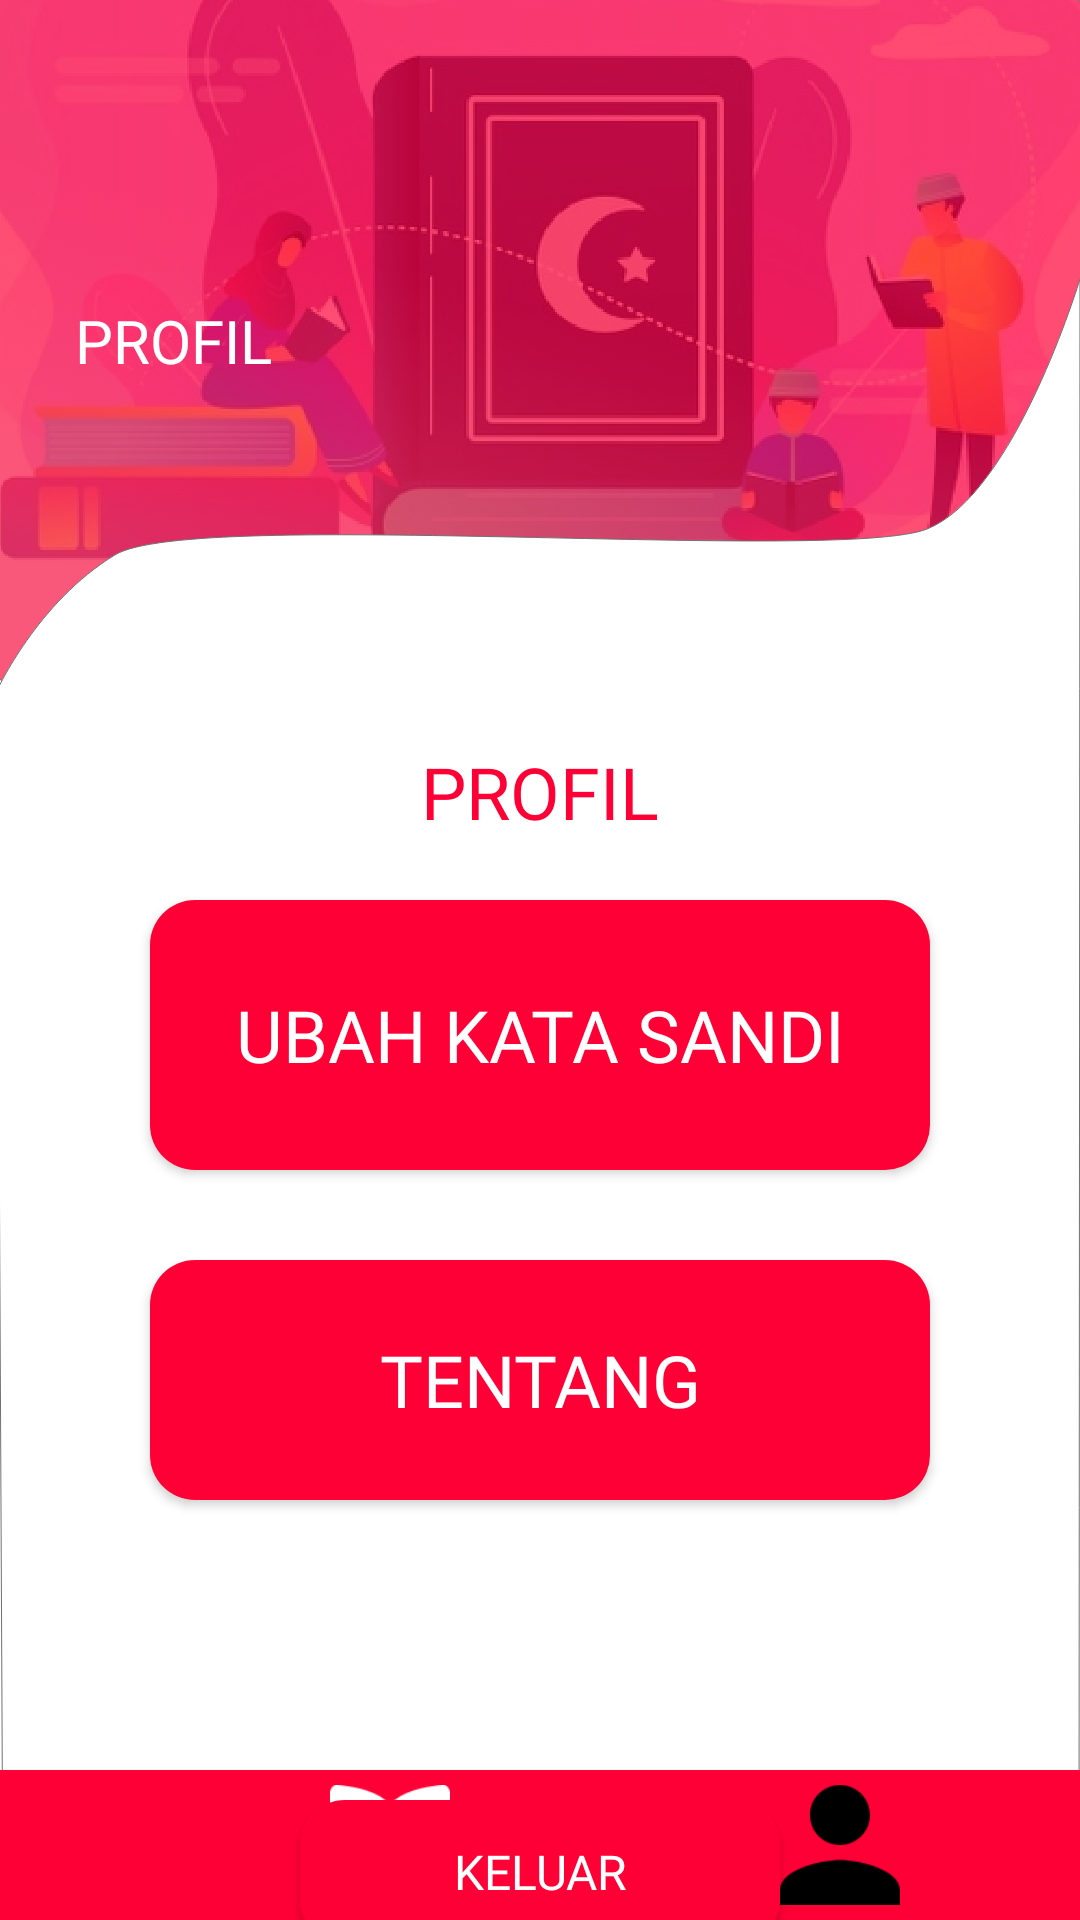

Here is an Android app screen rendered from its layout file. Give the layout XML and the strings, colors and styles it references.
<!-- AndroidManifest.xml: application theme Theme.BelajarMengaji.noActionBar -->
<!-- res/layout/activity_menu_profile.xml -->
<?xml version="1.0" encoding="utf-8"?>
<androidx.constraintlayout.widget.ConstraintLayout xmlns:android="http://schemas.android.com/apk/res/android"
    xmlns:app="http://schemas.android.com/apk/res-auto"
    xmlns:tools="http://schemas.android.com/tools"
    android:layout_width="match_parent"
    android:layout_height="match_parent"
    android:background="@drawable/background"
    tools:context=".Profile.MenuProfileActivity">

    <TextView
        android:id="@+id/textView"
        android:layout_width="wrap_content"
        android:layout_height="wrap_content"
        android:layout_marginStart="25dp"
        android:layout_marginTop="100dp"
        android:fontFamily="@font/poppins_medium"
        android:gravity="left"
        android:text="@string/Profil"
        android:textColor="@color/white"
        android:textSize="20sp"
        android:textAllCaps="true"
        app:layout_constraintStart_toStartOf="parent"
        app:layout_constraintTop_toTopOf="parent" />

    <TextView
        android:id="@+id/textView2"
        android:layout_width="wrap_content"
        android:layout_height="wrap_content"
        android:layout_marginBottom="20dp"
        android:fontFamily="@font/poppins_semibold"
        android:text="@string/Profil"
        android:textAllCaps="true"
        android:textColor="@color/PrimaryColor"
        android:textSize="24sp"
        app:layout_constraintBottom_toTopOf="@+id/btn_ubah_sandi"
        app:layout_constraintEnd_toEndOf="parent"
        app:layout_constraintStart_toStartOf="parent" />

    <Button
        android:id="@+id/btn_ubah_sandi"
        android:layout_width="match_parent"
        android:layout_height="90dp"
        android:layout_marginStart="50dp"
        android:layout_marginTop="300dp"
        android:layout_marginEnd="50dp"
        android:background="@drawable/btn_pink"
        android:fontFamily="@font/poppins_medium"
        android:text="@string/ubah_kata_sandi"
        android:textAllCaps="true"
        android:textColor="@color/white"
        android:textSize="24sp"
        app:layout_constraintEnd_toEndOf="parent"
        app:layout_constraintStart_toStartOf="parent"
        app:layout_constraintTop_toTopOf="parent" />

    <Button
        android:id="@+id/btn_tentang"
        android:layout_width="match_parent"
        android:layout_height="80dp"
        android:layout_marginStart="50dp"
        android:layout_marginTop="30dp"
        android:layout_marginEnd="50dp"
        android:textColor="@color/white"
        android:fontFamily="@font/poppins_medium"
        android:textSize="24sp"
        android:background="@drawable/btn_pink"
        android:text="@string/tentang"
        android:textAllCaps="true"
        app:layout_constraintEnd_toEndOf="parent"
        app:layout_constraintStart_toStartOf="parent"
        app:layout_constraintTop_toBottomOf="@+id/btn_ubah_sandi" />

    <Button
        android:id="@+id/btn_logout"
        android:layout_width="match_parent"
        android:layout_height="wrap_content"
        android:layout_marginStart="100dp"
        android:layout_marginTop="100dp"
        android:layout_marginEnd="100dp"
        android:text="@string/keluar"
        android:textAllCaps="true"
        android:textColor="@color/white"
        android:fontFamily="@font/poppins_medium"
        android:textSize="16sp"
        android:background="@drawable/btn_pink"
        app:layout_constraintEnd_toEndOf="parent"
        app:layout_constraintStart_toStartOf="parent"
        app:layout_constraintTop_toBottomOf="@+id/btn_tentang" />

    <LinearLayout
        android:layout_width="match_parent"
        android:layout_height="50dp"
        android:orientation="horizontal"
        android:background="@color/PrimaryColor"
        android:padding="5dp"
        app:layout_constraintBottom_toBottomOf="parent"
        app:layout_constraintEnd_toEndOf="parent"
        app:layout_constraintStart_toStartOf="parent">


        <ImageView
            android:id="@+id/btn_home"
            android:layout_width="wrap_content"
            android:layout_height="wrap_content"
            android:layout_weight="1"
            app:srcCompat="@drawable/icon_home_white" />

        <ImageView
            android:id="@+id/btn_kuis"
            android:layout_width="wrap_content"
            android:layout_height="wrap_content"
            android:layout_weight="1"
            app:srcCompat="@drawable/icon_kuis_white" />

        <ImageView
            android:id="@+id/btn_akun"
            android:layout_width="wrap_content"
            android:layout_height="wrap_content"
            android:layout_weight="1"
            app:srcCompat="@drawable/icon_akun_black" />
    </LinearLayout>
</androidx.constraintlayout.widget.ConstraintLayout>
<!-- resources referenced by this layout -->
<resources>
  <color name="PrimaryColor">#FF0036</color>
  <color name="white">#FFFFFFFF</color>
  <!-- drawable background: png bitmap (drawable, 422623 bytes) -->
  <!-- drawable btn_pink (drawable) -->
  <?xml version="1.0" encoding="utf-8"?>
  <shape xmlns:android="http://schemas.android.com/apk/res/android"
      android:shape="rectangle">
  
      <solid android:color="@color/PrimaryColor"/>
      <corners android:radius="15dp"/>
  
  </shape>
  <!-- drawable icon_akun_black: png bitmap (drawable, 1832 bytes) -->
  <!-- drawable icon_kuis_white: png bitmap (drawable, 1286 bytes) -->
  <string name="Profil">Profil</string>
  <string name="keluar">Keluar</string>
  <string name="tentang">Tentang</string>
  <string name="ubah_kata_sandi">Ubah Kata Sandi</string>
  <style name="Theme.BelajarMengaji.noActionBar" parent="Theme.AppCompat.DayNight.NoActionBar" />
</resources>
